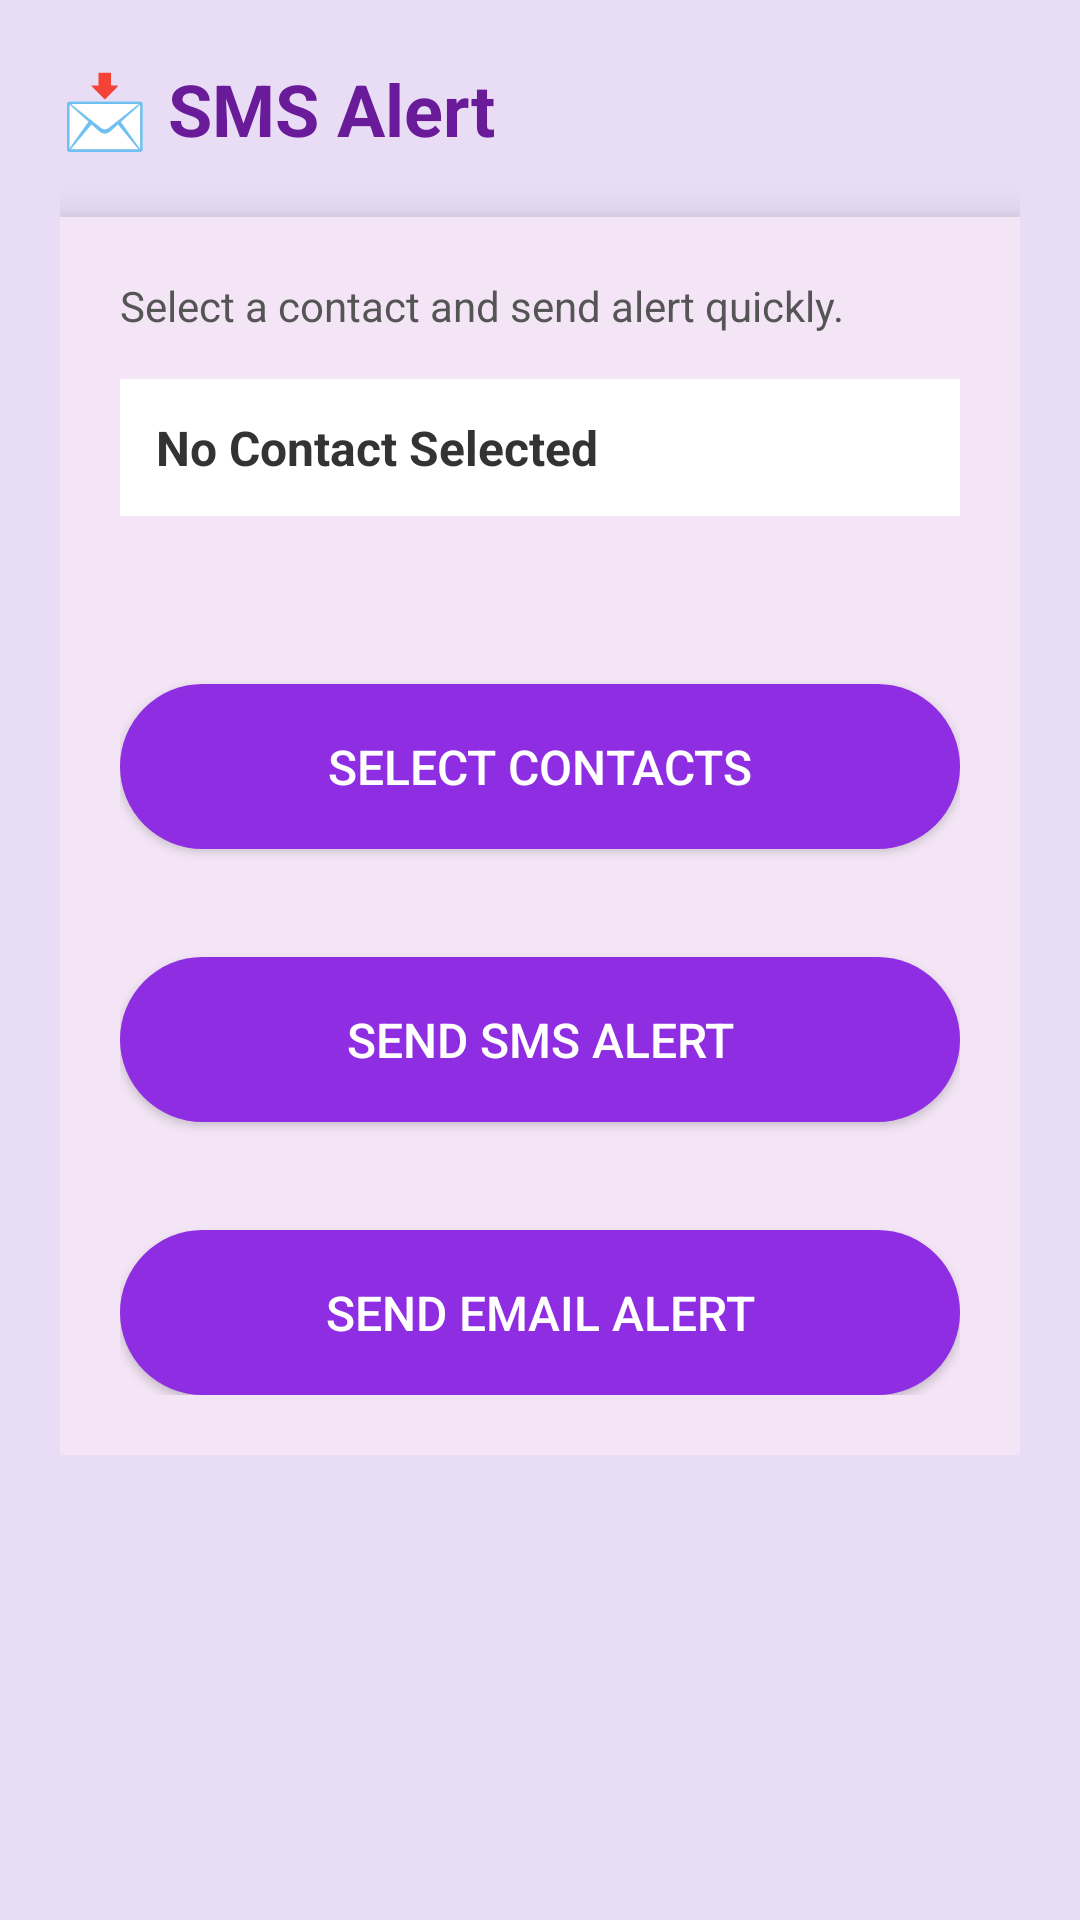

Here is an Android app screen rendered from its layout file. Give the layout XML and the strings, colors and styles it references.
<!-- AndroidManifest.xml: application theme Theme.SafetyApp -->
<!-- res/layout/activity_smsalert.xml -->
<?xml version="1.0" encoding="utf-8"?>
<ScrollView xmlns:android="http://schemas.android.com/apk/res/android"
    android:layout_width="match_parent"
    android:layout_height="match_parent"
    android:background="#E9DDF5">

    <LinearLayout
        android:layout_width="match_parent"
        android:layout_height="wrap_content"
        android:orientation="vertical"
        android:padding="20dp">

        
        <TextView
            android:layout_width="wrap_content"
            android:layout_height="wrap_content"
            android:text="📩 SMS Alert"
            android:textSize="24sp"
            android:textStyle="bold"
            android:textColor="#6A1B9A"
            android:layout_marginBottom="20dp"/>

        
        <LinearLayout
            android:layout_width="match_parent"
            android:layout_height="wrap_content"
            android:orientation="vertical"
            android:padding="20dp"
            android:background="#F3E5F5"
            android:elevation="8dp">

            
            <TextView
                android:layout_width="match_parent"
                android:layout_height="wrap_content"
                android:text="Select a contact and send alert quickly."
                android:textColor="#555"
                android:textSize="14sp"
                android:layout_marginBottom="15dp"/>

            
            <TextView
                android:id="@+id/txtContact"
                android:layout_width="match_parent"
                android:layout_height="wrap_content"
                android:text="No Contact Selected"
                android:textSize="16sp"
                android:textStyle="bold"
                android:textColor="#333"
                android:padding="12dp"
                android:background="#FFFFFF"
                android:layout_marginBottom="20dp"/>

            
            <Button
                android:id="@+id/btnSelectContact"
                android:layout_width="match_parent"
                android:layout_height="55dp"
                android:layout_marginTop="36dp"
                android:layout_alignParentEnd="true"
                android:text="SELECT CONTACTS"
                android:textAllCaps="false"
                android:textColor="#FFFFFF"
                android:textSize="16sp"
                android:background="@drawable/bg_button_purple" />

            
            <Button
                android:id="@+id/btnSendSMS"
                android:layout_width="match_parent"
                android:layout_height="55dp"
                android:layout_marginTop="36dp"
                android:layout_alignParentEnd="true"
                android:text="SEND SMS ALERT"
                android:textAllCaps="false"
                android:textColor="#FFFFFF"
                android:textSize="16sp"
                android:background="@drawable/bg_button_purple" />

            
            <Button
                android:id="@+id/btnSendEmail"
                android:layout_width="match_parent"
                android:layout_height="55dp"
                android:layout_marginTop="36dp"
                android:layout_alignParentEnd="true"
                android:text="SEND EMAIL ALERT"
                android:textAllCaps="false"
                android:textColor="#FFFFFF"
                android:textSize="16sp"
                android:background="@drawable/bg_button_purple" />

        </LinearLayout>

    </LinearLayout>

</ScrollView>
<!-- resources referenced by this layout -->
<resources>
  <!-- drawable bg_button_purple (drawable) -->
  <?xml version="1.0" encoding="utf-8"?>
  <shape xmlns:android="http://schemas.android.com/apk/res/android">
      <solid android:color="#8E2DE2"/>
      <corners android:radius="30dp"/>
  </shape>
  <style name="Theme.SafetyApp" parent="Theme.AppCompat.Light.NoActionBar">
          <item name="colorPrimary">#4A6CF7</item>
          <item name="colorPrimaryVariant">#3F5BE0</item>
          <item name="colorOnPrimary">#FFFFFF</item>
      </style>
</resources>
